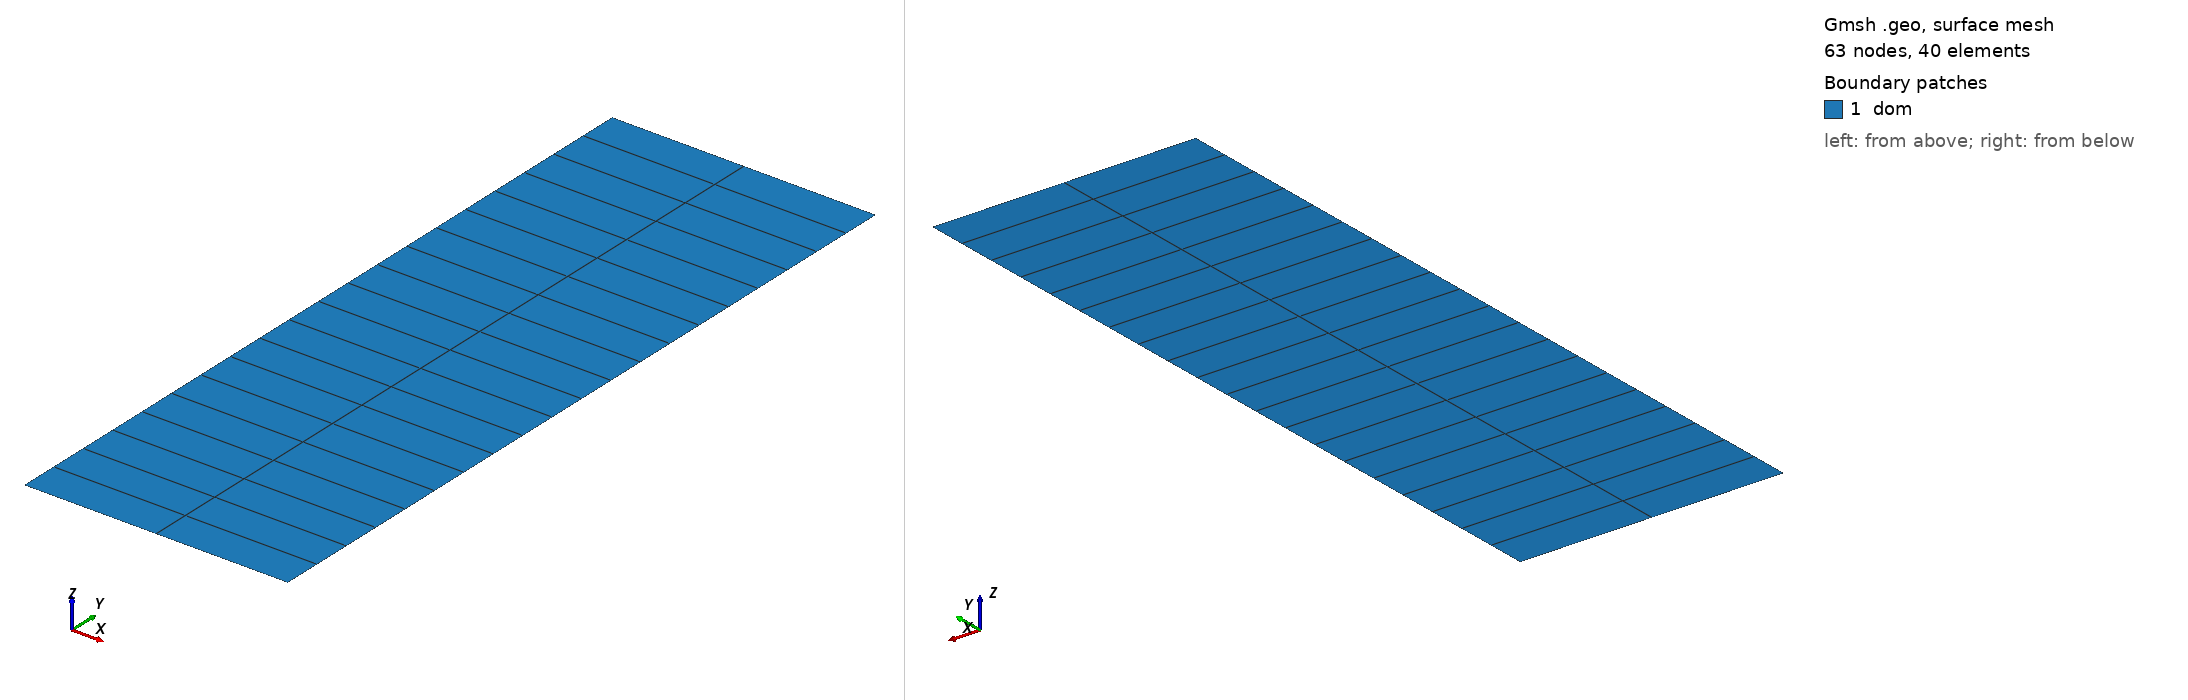

Gmsh geometry script, surface-meshed: 63 nodes, 40 surface elements. Boundary patches (legend numbers): 1 dom. Left view from above one corner, right view from below the opposite corner. Legend entries are the model's physical surfaces. The drawing asked Gmsh for element sizes between 1% and 20% of the model's largest extent; the script's own settings can give other sizes.

=== upward-flux.geo (drawn) ===
// Gmsh project created on Fri Jul  5 14:35:05 2024
SetFactory("OpenCASCADE");
//+
Point(1) = {0, 0, 0, 1.0};
//+
Point(2) = {345, 0, 0, 1.0};
//+
Point(3) = {345, 1000, 0, 1.0};
//+
Point(4) = {0, 1000, 0, 1.0};
//+
Line(1) = {1, 2};
//+
Line(2) = {2, 3};
//+
Line(3) = {3, 4};
//+
Line(4) = {4, 1};
//+
Curve Loop(1) = {2, 3, 4, 1};
//+
Plane Surface(1) = {1};
//+
Physical Curve("bcl", 5) = {4};
//+
Physical Curve("bcr", 6) = {2};
//+
Physical Curve("bct", 7) = {3};
//+
Physical Curve("bcb", 8) = {1};
//+
Physical Surface("dom", 9) = {1};
//+
Transfinite Surface {1};
//+
Transfinite Curve {4, 2} = 21 Using Progression 1;
//+
Transfinite Curve {3, 1, 3, 1} = 3 Using Progression 1;
//+
Recombine Surface {1};
